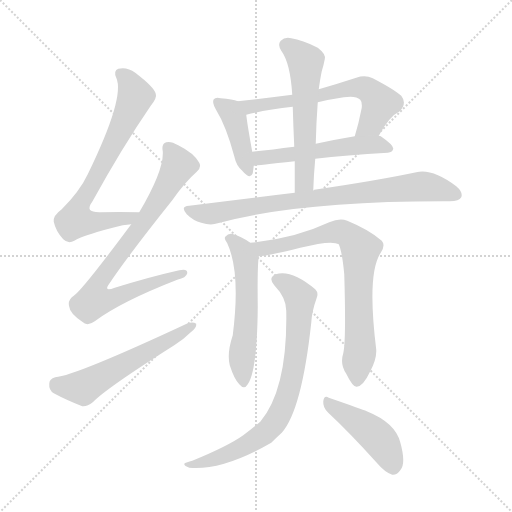
t = 0.00 s
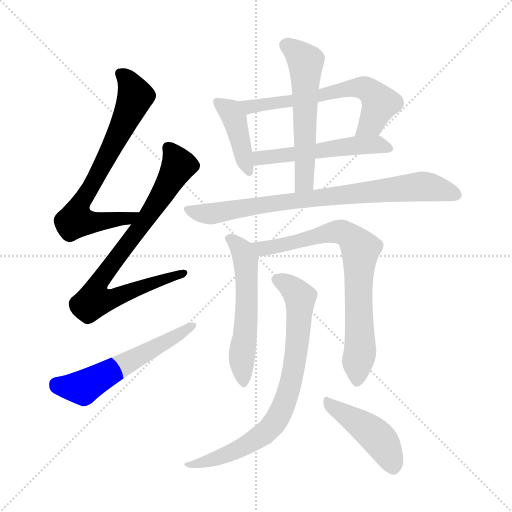
t = 1.88 s
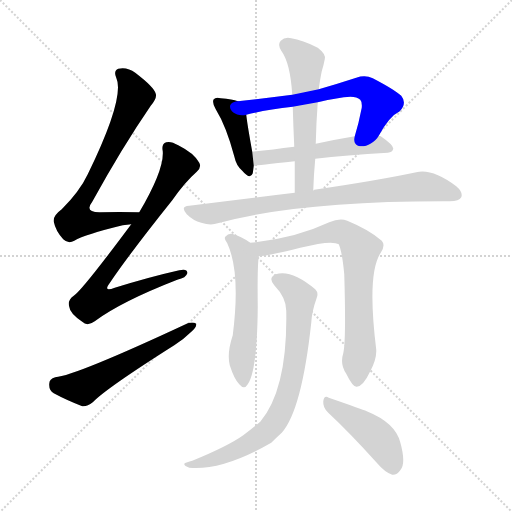
t = 3.76 s
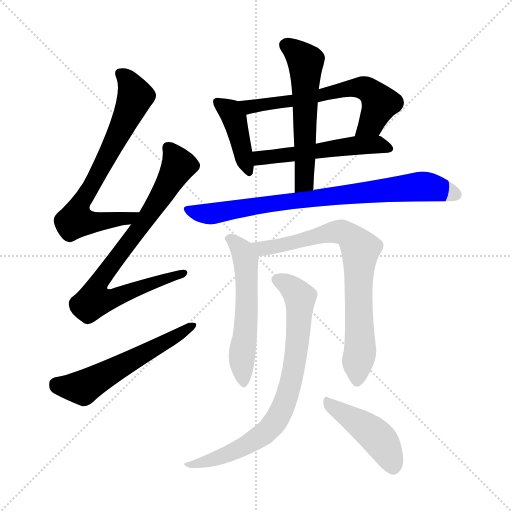
t = 5.64 s
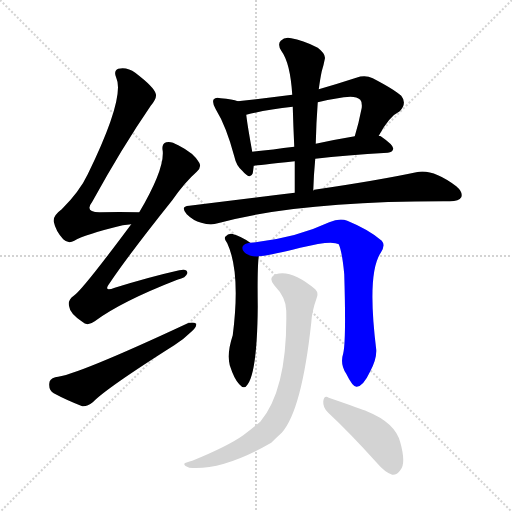
t = 7.52 s
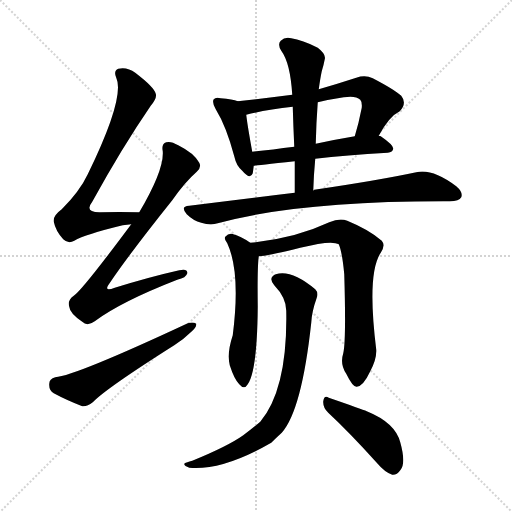
t = 9.40 s

The animated SVG that drew these frames (rendered in a browser with its animation timeline set to each time). Animation: 12 CSS @keyframes rules; one cycle of 9.40 s.

<svg version="1.1" viewBox="0 0 1024 1024" xmlns="http://www.w3.org/2000/svg">
  <g stroke="lightgray" stroke-dasharray="1,1" stroke-width="1" transform="scale(4, 4)">
    <line x1="0" y1="0" x2="256" y2="256"></line>
    <line x1="256" y1="0" x2="0" y2="256"></line>
    <line x1="128" y1="0" x2="128" y2="256"></line>
    <line x1="0" y1="128" x2="256" y2="128"></line>
  </g>
<g transform="scale(1, -1) translate(0, -900)">
   <style type="text/css">
    @keyframes keyframes0 {
      from {
       stroke: blue;
       stroke-dashoffset: 708;
       stroke-width: 128;
       }
       70% {
       animation-timing-function: step-end;
       stroke: blue;
       stroke-dashoffset: 0;
       stroke-width: 128;
       }
       to {
       stroke: black;
       stroke-width: 1024;
       }
       }
       #make-me-a-hanzi-animation-0 {
         animation: keyframes0 0.826172s both;
         animation-delay: 0.000000s;
         animation-timing-function: linear;
       }
    @keyframes keyframes1 {
      from {
       stroke: blue;
       stroke-dashoffset: 784;
       stroke-width: 128;
       }
       72% {
       animation-timing-function: step-end;
       stroke: blue;
       stroke-dashoffset: 0;
       stroke-width: 128;
       }
       to {
       stroke: black;
       stroke-width: 1024;
       }
       }
       #make-me-a-hanzi-animation-1 {
         animation: keyframes1 0.888021s both;
         animation-delay: 0.826172s;
         animation-timing-function: linear;
       }
    @keyframes keyframes2 {
      from {
       stroke: blue;
       stroke-dashoffset: 565;
       stroke-width: 128;
       }
       65% {
       animation-timing-function: step-end;
       stroke: blue;
       stroke-dashoffset: 0;
       stroke-width: 128;
       }
       to {
       stroke: black;
       stroke-width: 1024;
       }
       }
       #make-me-a-hanzi-animation-2 {
         animation: keyframes2 0.709798s both;
         animation-delay: 1.714193s;
         animation-timing-function: linear;
       }
    @keyframes keyframes3 {
      from {
       stroke: blue;
       stroke-dashoffset: 412;
       stroke-width: 128;
       }
       57% {
       animation-timing-function: step-end;
       stroke: blue;
       stroke-dashoffset: 0;
       stroke-width: 128;
       }
       to {
       stroke: black;
       stroke-width: 1024;
       }
       }
       #make-me-a-hanzi-animation-3 {
         animation: keyframes3 0.585286s both;
         animation-delay: 2.423991s;
         animation-timing-function: linear;
       }
    @keyframes keyframes4 {
      from {
       stroke: blue;
       stroke-dashoffset: 626;
       stroke-width: 128;
       }
       67% {
       animation-timing-function: step-end;
       stroke: blue;
       stroke-dashoffset: 0;
       stroke-width: 128;
       }
       to {
       stroke: black;
       stroke-width: 1024;
       }
       }
       #make-me-a-hanzi-animation-4 {
         animation: keyframes4 0.759440s both;
         animation-delay: 3.009277s;
         animation-timing-function: linear;
       }
    @keyframes keyframes5 {
      from {
       stroke: blue;
       stroke-dashoffset: 532;
       stroke-width: 128;
       }
       63% {
       animation-timing-function: step-end;
       stroke: blue;
       stroke-dashoffset: 0;
       stroke-width: 128;
       }
       to {
       stroke: black;
       stroke-width: 1024;
       }
       }
       #make-me-a-hanzi-animation-5 {
         animation: keyframes5 0.682943s both;
         animation-delay: 3.768717s;
         animation-timing-function: linear;
       }
    @keyframes keyframes6 {
      from {
       stroke: blue;
       stroke-dashoffset: 565;
       stroke-width: 128;
       }
       65% {
       animation-timing-function: step-end;
       stroke: blue;
       stroke-dashoffset: 0;
       stroke-width: 128;
       }
       to {
       stroke: black;
       stroke-width: 1024;
       }
       }
       #make-me-a-hanzi-animation-6 {
         animation: keyframes6 0.709798s both;
         animation-delay: 4.451660s;
         animation-timing-function: linear;
       }
    @keyframes keyframes7 {
      from {
       stroke: blue;
       stroke-dashoffset: 799;
       stroke-width: 128;
       }
       72% {
       animation-timing-function: step-end;
       stroke: blue;
       stroke-dashoffset: 0;
       stroke-width: 128;
       }
       to {
       stroke: black;
       stroke-width: 1024;
       }
       }
       #make-me-a-hanzi-animation-7 {
         animation: keyframes7 0.900228s both;
         animation-delay: 5.161458s;
         animation-timing-function: linear;
       }
    @keyframes keyframes8 {
      from {
       stroke: blue;
       stroke-dashoffset: 556;
       stroke-width: 128;
       }
       64% {
       animation-timing-function: step-end;
       stroke: blue;
       stroke-dashoffset: 0;
       stroke-width: 128;
       }
       to {
       stroke: black;
       stroke-width: 1024;
       }
       }
       #make-me-a-hanzi-animation-8 {
         animation: keyframes8 0.702474s both;
         animation-delay: 6.061686s;
         animation-timing-function: linear;
       }
    @keyframes keyframes9 {
      from {
       stroke: blue;
       stroke-dashoffset: 753;
       stroke-width: 128;
       }
       71% {
       animation-timing-function: step-end;
       stroke: blue;
       stroke-dashoffset: 0;
       stroke-width: 128;
       }
       to {
       stroke: black;
       stroke-width: 1024;
       }
       }
       #make-me-a-hanzi-animation-9 {
         animation: keyframes9 0.862793s both;
         animation-delay: 6.764160s;
         animation-timing-function: linear;
       }
    @keyframes keyframes10 {
      from {
       stroke: blue;
       stroke-dashoffset: 766;
       stroke-width: 128;
       }
       71% {
       animation-timing-function: step-end;
       stroke: blue;
       stroke-dashoffset: 0;
       stroke-width: 128;
       }
       to {
       stroke: black;
       stroke-width: 1024;
       }
       }
       #make-me-a-hanzi-animation-10 {
         animation: keyframes10 0.873372s both;
         animation-delay: 7.626953s;
         animation-timing-function: linear;
       }
    @keyframes keyframes11 {
      from {
       stroke: blue;
       stroke-dashoffset: 442;
       stroke-width: 128;
       }
       59% {
       animation-timing-function: step-end;
       stroke: blue;
       stroke-dashoffset: 0;
       stroke-width: 128;
       }
       to {
       stroke: black;
       stroke-width: 1024;
       }
       }
       #make-me-a-hanzi-animation-11 {
         animation: keyframes11 0.609701s both;
         animation-delay: 8.500326s;
         animation-timing-function: linear;
       }
</style>
<path d="M 278.5 475.5 Q 236.5 476.5 201.5 475.5 Q 167.5 474.5 184.5 496.5 Q 244.5 605.5 301.5 688.5 Q 314.5 704.5 311.5 712.5 Q 308.5 725.5 270.5 754.5 Q 254.5 766.5 236.5 762.5 Q 226.5 758.5 232.5 744.5 Q 250.5 705.5 175.5 551.5 Q 159.5 517.5 123.5 481.5 Q 105.5 468.5 107.5 456.5 Q 111.5 437.5 126.5 421.5 Q 136.5 411.5 148.5 418.5 Q 170.5 431.5 245.5 449.5 Q 254.5 450.5 262.5 451.5 C 292.5 455.5 308.5 474.5 278.5 475.5 Z" fill="lightgray"></path> 
<path d="M 262.5 451.5 Q 163.5 318.5 147.5 308.5 Q 134.5 299.5 138.5 286.5 Q 139.5 273.5 164.5 256.5 Q 174.5 246.5 189.5 257.5 Q 241.5 296.5 354.5 340.5 Q 372.5 344.5 374.5 353.5 Q 375.5 363.5 358.5 359.5 Q 300.5 346.5 229.5 324.5 Q 204.5 314.5 220.5 335.5 Q 257.5 390.5 344.5 499.5 Q 369.5 535.5 393.5 556.5 Q 403.5 565.5 398.5 574.5 Q 388.5 593.5 356.5 609.5 Q 341.5 618.5 332.5 615.5 Q 322.5 612.5 325.5 597.5 Q 328.5 560.5 278.5 475.5 L 262.5 451.5 Z" fill="lightgray"></path> 
<path d="M 110.5 145.5 Q 98.5 142.5 98.5 132.5 Q 97.5 119.5 107.5 113.5 Q 131.5 100.5 164.5 87.5 Q 174.5 86.5 185.5 95.5 Q 212.5 123.5 348.5 209.5 Q 367.5 221.5 381.5 235.5 Q 393.5 244.5 392.5 252.5 Q 386.5 256.5 375.5 253.5 Q 150.5 148.5 110.5 145.5 Z" fill="lightgray"></path> 
<path d="M 475.5 697.5 Q 465.5 701.5 441.5 703.5 Q 431.5 706.5 427.5 701.5 Q 423.5 695.5 431.5 681.5 Q 452.5 647.5 468.5 587.5 Q 472.5 568.5 484.5 558.5 Q 500.5 539.5 505.5 553.5 Q 506.5 560.5 507.5 568.5 L 504.5 596.5 Q 494.5 651.5 492.5 670.5 C 489.5 692.5 489.5 692.5 475.5 697.5 Z" fill="lightgray"></path> 
<path d="M 757.5 628.5 Q 778.5 667.5 799.5 677.5 Q 814.5 693.5 802.5 708.5 Q 789.5 720.5 745.5 743.5 Q 730.5 750.5 712.5 744.5 Q 672.5 731.5 637.5 721.5 L 584.5 710.5 Q 530.5 703.5 475.5 697.5 C 445.5 694.5 463.5 663.5 492.5 670.5 Q 531.5 680.5 585.5 686.5 L 635.5 695.5 Q 660.5 701.5 687.5 705.5 Q 711.5 709.5 720.5 700.5 Q 724.5 696.5 723.5 684.5 Q 717.5 653.5 709.5 627.5 C 701.5 598.5 742.5 602.5 757.5 628.5 Z" fill="lightgray"></path> 
<path d="M 630.5 582.5 Q 691.5 589.5 775.5 594.5 Q 785.5 595.5 786.5 602.5 Q 787.5 609.5 761.5 627.5 Q 760.5 628.5 757.5 628.5 L 709.5 627.5 Q 667.5 620.5 631.5 612.5 L 588.5 606.5 Q 542.5 600.5 504.5 596.5 C 474.5 593.5 477.5 565.5 507.5 568.5 Q 508.5 568.5 589.5 577.5 L 630.5 582.5 Z" fill="lightgray"></path> 
<path d="M 626.5 518.5 Q 627.5 551.5 630.5 582.5 L 631.5 612.5 Q 632.5 655.5 635.5 695.5 L 637.5 721.5 Q 640.5 743.5 643.5 757.5 Q 647.5 770.5 649.5 781.5 Q 652.5 791.5 635.5 804.5 Q 604.5 820.5 582.5 823.5 Q 569.5 826.5 561.5 818.5 Q 554.5 811.5 562.5 798.5 Q 580.5 774.5 584.5 710.5 L 585.5 686.5 Q 586.5 649.5 588.5 606.5 L 589.5 577.5 Q 589.5 547.5 589.5 514.5 C 589.5 484.5 625.5 488.5 626.5 518.5 Z" fill="lightgray"></path> 
<path d="M 589.5 514.5 Q 489.5 502.5 378.5 488.5 Q 359.5 487.5 373.5 471.5 Q 386.5 458.5 402.5 454.5 Q 421.5 448.5 435.5 453.5 Q 598.5 498.5 899.5 497.5 Q 918.5 497.5 922.5 505.5 Q 926.5 515.5 912.5 527.5 Q 864.5 563.5 832.5 555.5 Q 757.5 539.5 628.5 520.5 Q 627.5 520.5 626.5 518.5 C 623.5 517.5 619.5 518.5 589.5 514.5 Z" fill="lightgray"></path> 
<path d="M 500.5 414.5 Q 482.5 427.5 463.5 432.5 Q 456.5 433.5 450.5 426.5 Q 447.5 422.5 454.5 413.5 Q 481.5 355.5 465.5 229.5 Q 453.5 193.5 459.5 169.5 Q 468.5 141.5 478.5 131.5 Q 488.5 119.5 495.5 131.5 Q 514.5 158.5 515.5 287.5 Q 514.5 365.5 517.5 387.5 C 518.5 402.5 518.5 402.5 500.5 414.5 Z" fill="lightgray"></path> 
<path d="M 686.5 193.5 Q 679.5 171.5 692.5 152.5 Q 705.5 125.5 713.5 126.5 Q 726.5 127.5 740.5 157.5 Q 753.5 181.5 752.5 200.5 Q 733.5 353.5 761.5 394.5 Q 771.5 409.5 763.5 418.5 Q 738.5 440.5 694.5 458.5 Q 679.5 464.5 658.5 455.5 Q 588.5 422.5 500.5 414.5 C 470.5 411.5 487.5 383.5 517.5 387.5 Q 532.5 387.5 600.5 404.5 Q 663.5 420.5 677.5 411.5 Q 684.5 395.5 688.5 351.5 Q 692.5 218.5 686.5 193.5 Z" fill="lightgray"></path> 
<path d="M 572.5 278.5 Q 575.5 122.5 520.5 56.5 Q 505.5 43.5 486.5 29.5 Q 455.5 7.5 384.5 -21.5 Q 372.5 -24.5 369.5 -26.5 Q 365.5 -30.5 378.5 -35.5 Q 445.5 -41.5 542.5 14.5 Q 552.5 24.5 563.5 34.5 Q 603.5 79.5 622.5 254.5 Q 623.5 276.5 633.5 304.5 Q 637.5 314.5 630.5 321.5 Q 582.5 361.5 551.5 351.5 Q 535.5 344.5 548.5 329.5 Q 572.5 304.5 572.5 278.5 Z" fill="lightgray"></path> 
<path d="M 656.5 74.5 Q 699.5 34.5 753.5 -25.5 Q 769.5 -44.5 784.5 -49.5 Q 793.5 -50.5 800.5 -40.5 Q 812.5 -27.5 800.5 15.5 Q 790.5 54.5 733.5 77.5 Q 724.5 81.5 657.5 104.5 Q 648.5 110.5 646.5 97.5 Q 645.5 84.5 656.5 74.5 Z" fill="lightgray"></path> 
      <clipPath id="make-me-a-hanzi-clip-0">
      <path d="M 278.5 475.5 Q 236.5 476.5 201.5 475.5 Q 167.5 474.5 184.5 496.5 Q 244.5 605.5 301.5 688.5 Q 314.5 704.5 311.5 712.5 Q 308.5 725.5 270.5 754.5 Q 254.5 766.5 236.5 762.5 Q 226.5 758.5 232.5 744.5 Q 250.5 705.5 175.5 551.5 Q 159.5 517.5 123.5 481.5 Q 105.5 468.5 107.5 456.5 Q 111.5 437.5 126.5 421.5 Q 136.5 411.5 148.5 418.5 Q 170.5 431.5 245.5 449.5 Q 254.5 450.5 262.5 451.5 C 292.5 455.5 308.5 474.5 278.5 475.5 Z" fill="lightgray"></path>
      </clipPath>
      <path clip-path="url(#make-me-a-hanzi-clip-0)" d="M 241.5 751.5 L 255.5 740.5 L 269.5 702.5 L 226.5 609.5 L 156.5 484.5 L 151.5 459.5 L 232.5 459.5 L 257.5 463.5 L 270.5 472.5 " fill="none" id="make-me-a-hanzi-animation-0" stroke-dasharray="580 1160" stroke-linecap="round"></path>

      <clipPath id="make-me-a-hanzi-clip-1">
      <path d="M 262.5 451.5 Q 163.5 318.5 147.5 308.5 Q 134.5 299.5 138.5 286.5 Q 139.5 273.5 164.5 256.5 Q 174.5 246.5 189.5 257.5 Q 241.5 296.5 354.5 340.5 Q 372.5 344.5 374.5 353.5 Q 375.5 363.5 358.5 359.5 Q 300.5 346.5 229.5 324.5 Q 204.5 314.5 220.5 335.5 Q 257.5 390.5 344.5 499.5 Q 369.5 535.5 393.5 556.5 Q 403.5 565.5 398.5 574.5 Q 388.5 593.5 356.5 609.5 Q 341.5 618.5 332.5 615.5 Q 322.5 612.5 325.5 597.5 Q 328.5 560.5 278.5 475.5 L 262.5 451.5 Z" fill="lightgray"></path>
      </clipPath>
      <path clip-path="url(#make-me-a-hanzi-clip-1)" d="M 337.5 603.5 L 357.5 569.5 L 298.5 470.5 L 203.5 344.5 L 197.5 306.5 L 228.5 304.5 L 366.5 353.5 " fill="none" id="make-me-a-hanzi-animation-1" stroke-dasharray="656 1312" stroke-linecap="round"></path>

      <clipPath id="make-me-a-hanzi-clip-2">
      <path d="M 110.5 145.5 Q 98.5 142.5 98.5 132.5 Q 97.5 119.5 107.5 113.5 Q 131.5 100.5 164.5 87.5 Q 174.5 86.5 185.5 95.5 Q 212.5 123.5 348.5 209.5 Q 367.5 221.5 381.5 235.5 Q 393.5 244.5 392.5 252.5 Q 386.5 256.5 375.5 253.5 Q 150.5 148.5 110.5 145.5 Z" fill="lightgray"></path>
      </clipPath>
      <path clip-path="url(#make-me-a-hanzi-clip-2)" d="M 111.5 132.5 L 137.5 125.5 L 171.5 127.5 L 387.5 249.5 " fill="none" id="make-me-a-hanzi-animation-2" stroke-dasharray="437 874" stroke-linecap="round"></path>

      <clipPath id="make-me-a-hanzi-clip-3">
      <path d="M 475.5 697.5 Q 465.5 701.5 441.5 703.5 Q 431.5 706.5 427.5 701.5 Q 423.5 695.5 431.5 681.5 Q 452.5 647.5 468.5 587.5 Q 472.5 568.5 484.5 558.5 Q 500.5 539.5 505.5 553.5 Q 506.5 560.5 507.5 568.5 L 504.5 596.5 Q 494.5 651.5 492.5 670.5 C 489.5 692.5 489.5 692.5 475.5 697.5 Z" fill="lightgray"></path>
      </clipPath>
      <path clip-path="url(#make-me-a-hanzi-clip-3)" d="M 435.5 696.5 L 461.5 676.5 L 468.5 662.5 L 495.5 558.5 " fill="none" id="make-me-a-hanzi-animation-3" stroke-dasharray="284 568" stroke-linecap="round"></path>

      <clipPath id="make-me-a-hanzi-clip-4">
      <path d="M 757.5 628.5 Q 778.5 667.5 799.5 677.5 Q 814.5 693.5 802.5 708.5 Q 789.5 720.5 745.5 743.5 Q 730.5 750.5 712.5 744.5 Q 672.5 731.5 637.5 721.5 L 584.5 710.5 Q 530.5 703.5 475.5 697.5 C 445.5 694.5 463.5 663.5 492.5 670.5 Q 531.5 680.5 585.5 686.5 L 635.5 695.5 Q 660.5 701.5 687.5 705.5 Q 711.5 709.5 720.5 700.5 Q 724.5 696.5 723.5 684.5 Q 717.5 653.5 709.5 627.5 C 701.5 598.5 742.5 602.5 757.5 628.5 Z" fill="lightgray"></path>
      </clipPath>
      <path clip-path="url(#make-me-a-hanzi-clip-4)" d="M 483.5 693.5 L 510.5 687.5 L 627.5 705.5 L 693.5 722.5 L 728.5 723.5 L 753.5 704.5 L 758.5 690.5 L 739.5 649.5 L 715.5 633.5 " fill="none" id="make-me-a-hanzi-animation-4" stroke-dasharray="498 996" stroke-linecap="round"></path>

      <clipPath id="make-me-a-hanzi-clip-5">
      <path d="M 630.5 582.5 Q 691.5 589.5 775.5 594.5 Q 785.5 595.5 786.5 602.5 Q 787.5 609.5 761.5 627.5 Q 760.5 628.5 757.5 628.5 L 709.5 627.5 Q 667.5 620.5 631.5 612.5 L 588.5 606.5 Q 542.5 600.5 504.5 596.5 C 474.5 593.5 477.5 565.5 507.5 568.5 Q 508.5 568.5 589.5 577.5 L 630.5 582.5 Z" fill="lightgray"></path>
      </clipPath>
      <path clip-path="url(#make-me-a-hanzi-clip-5)" d="M 508.5 575.5 L 525.5 585.5 L 575.5 587.5 L 715.5 609.5 L 755.5 610.5 L 778.5 602.5 " fill="none" id="make-me-a-hanzi-animation-5" stroke-dasharray="404 808" stroke-linecap="round"></path>

      <clipPath id="make-me-a-hanzi-clip-6">
      <path d="M 626.5 518.5 Q 627.5 551.5 630.5 582.5 L 631.5 612.5 Q 632.5 655.5 635.5 695.5 L 637.5 721.5 Q 640.5 743.5 643.5 757.5 Q 647.5 770.5 649.5 781.5 Q 652.5 791.5 635.5 804.5 Q 604.5 820.5 582.5 823.5 Q 569.5 826.5 561.5 818.5 Q 554.5 811.5 562.5 798.5 Q 580.5 774.5 584.5 710.5 L 585.5 686.5 Q 586.5 649.5 588.5 606.5 L 589.5 577.5 Q 589.5 547.5 589.5 514.5 C 589.5 484.5 625.5 488.5 626.5 518.5 Z" fill="lightgray"></path>
      </clipPath>
      <path clip-path="url(#make-me-a-hanzi-clip-6)" d="M 572.5 809.5 L 611.5 773.5 L 608.5 538.5 L 594.5 522.5 " fill="none" id="make-me-a-hanzi-animation-6" stroke-dasharray="437 874" stroke-linecap="round"></path>

      <clipPath id="make-me-a-hanzi-clip-7">
      <path d="M 589.5 514.5 Q 489.5 502.5 378.5 488.5 Q 359.5 487.5 373.5 471.5 Q 386.5 458.5 402.5 454.5 Q 421.5 448.5 435.5 453.5 Q 598.5 498.5 899.5 497.5 Q 918.5 497.5 922.5 505.5 Q 926.5 515.5 912.5 527.5 Q 864.5 563.5 832.5 555.5 Q 757.5 539.5 628.5 520.5 Q 627.5 520.5 626.5 518.5 C 623.5 517.5 619.5 518.5 589.5 514.5 Z" fill="lightgray"></path>
      </clipPath>
      <path clip-path="url(#make-me-a-hanzi-clip-7)" d="M 375.5 480.5 L 426.5 472.5 L 659.5 508.5 L 841.5 527.5 L 912.5 510.5 " fill="none" id="make-me-a-hanzi-animation-7" stroke-dasharray="671 1342" stroke-linecap="round"></path>

      <clipPath id="make-me-a-hanzi-clip-8">
      <path d="M 500.5 414.5 Q 482.5 427.5 463.5 432.5 Q 456.5 433.5 450.5 426.5 Q 447.5 422.5 454.5 413.5 Q 481.5 355.5 465.5 229.5 Q 453.5 193.5 459.5 169.5 Q 468.5 141.5 478.5 131.5 Q 488.5 119.5 495.5 131.5 Q 514.5 158.5 515.5 287.5 Q 514.5 365.5 517.5 387.5 C 518.5 402.5 518.5 402.5 500.5 414.5 Z" fill="lightgray"></path>
      </clipPath>
      <path clip-path="url(#make-me-a-hanzi-clip-8)" d="M 460.5 422.5 L 483.5 400.5 L 491.5 382.5 L 493.5 275.5 L 483.5 188.5 L 487.5 134.5 " fill="none" id="make-me-a-hanzi-animation-8" stroke-dasharray="428 856" stroke-linecap="round"></path>

      <clipPath id="make-me-a-hanzi-clip-9">
      <path d="M 686.5 193.5 Q 679.5 171.5 692.5 152.5 Q 705.5 125.5 713.5 126.5 Q 726.5 127.5 740.5 157.5 Q 753.5 181.5 752.5 200.5 Q 733.5 353.5 761.5 394.5 Q 771.5 409.5 763.5 418.5 Q 738.5 440.5 694.5 458.5 Q 679.5 464.5 658.5 455.5 Q 588.5 422.5 500.5 414.5 C 470.5 411.5 487.5 383.5 517.5 387.5 Q 532.5 387.5 600.5 404.5 Q 663.5 420.5 677.5 411.5 Q 684.5 395.5 688.5 351.5 Q 692.5 218.5 686.5 193.5 Z" fill="lightgray"></path>
      </clipPath>
      <path clip-path="url(#make-me-a-hanzi-clip-9)" d="M 508.5 410.5 L 526.5 403.5 L 550.5 406.5 L 671.5 436.5 L 693.5 432.5 L 706.5 421.5 L 720.5 398.5 L 720.5 196.5 L 714.5 136.5 " fill="none" id="make-me-a-hanzi-animation-9" stroke-dasharray="625 1250" stroke-linecap="round"></path>

      <clipPath id="make-me-a-hanzi-clip-10">
      <path d="M 572.5 278.5 Q 575.5 122.5 520.5 56.5 Q 505.5 43.5 486.5 29.5 Q 455.5 7.5 384.5 -21.5 Q 372.5 -24.5 369.5 -26.5 Q 365.5 -30.5 378.5 -35.5 Q 445.5 -41.5 542.5 14.5 Q 552.5 24.5 563.5 34.5 Q 603.5 79.5 622.5 254.5 Q 623.5 276.5 633.5 304.5 Q 637.5 314.5 630.5 321.5 Q 582.5 361.5 551.5 351.5 Q 535.5 344.5 548.5 329.5 Q 572.5 304.5 572.5 278.5 Z" fill="lightgray"></path>
      </clipPath>
      <path clip-path="url(#make-me-a-hanzi-clip-10)" d="M 554.5 339.5 L 574.5 331.5 L 600.5 304.5 L 585.5 148.5 L 555.5 64.5 L 523.5 28.5 L 477.5 1.5 L 409.5 -24.5 L 378.5 -26.5 " fill="none" id="make-me-a-hanzi-animation-10" stroke-dasharray="638 1276" stroke-linecap="round"></path>

      <clipPath id="make-me-a-hanzi-clip-11">
      <path d="M 656.5 74.5 Q 699.5 34.5 753.5 -25.5 Q 769.5 -44.5 784.5 -49.5 Q 793.5 -50.5 800.5 -40.5 Q 812.5 -27.5 800.5 15.5 Q 790.5 54.5 733.5 77.5 Q 724.5 81.5 657.5 104.5 Q 648.5 110.5 646.5 97.5 Q 645.5 84.5 656.5 74.5 Z" fill="lightgray"></path>
      </clipPath>
      <path clip-path="url(#make-me-a-hanzi-clip-11)" d="M 657.5 92.5 L 751.5 28.5 L 773.5 -1.5 L 785.5 -34.5 " fill="none" id="make-me-a-hanzi-animation-11" stroke-dasharray="314 628" stroke-linecap="round"></path>

</g>
</svg>
